Dataset: dataset1 (GitHub, billjcapps/VRScavengerHunt). Classes: DC Comics, Doctor Who, Firefly, lotr, shelf, Spider-Man, Star Wars, table, weapon.

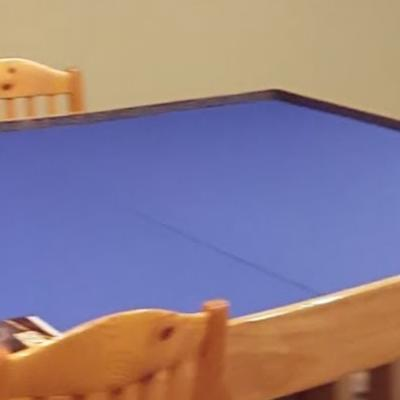
Label: table

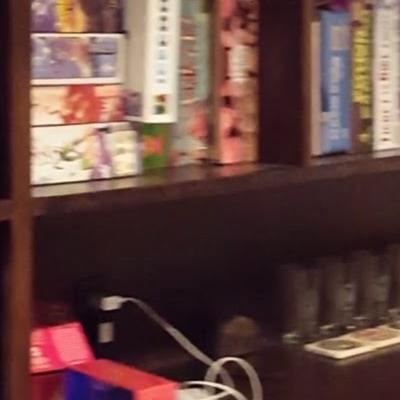
Label: shelf

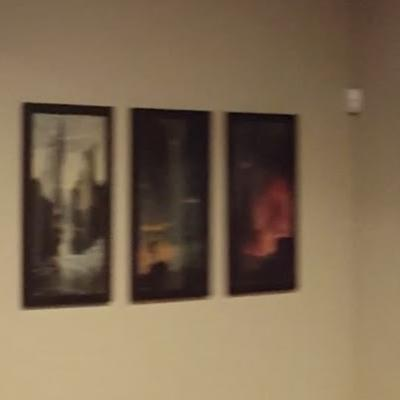
Label: lotr

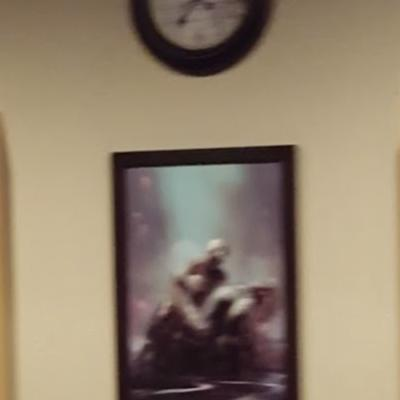
Label: Spider-Man

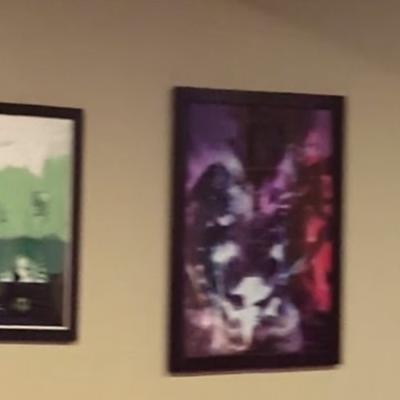
Label: DC Comics

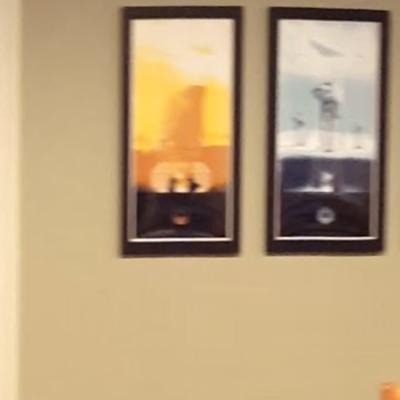
Label: Star Wars
